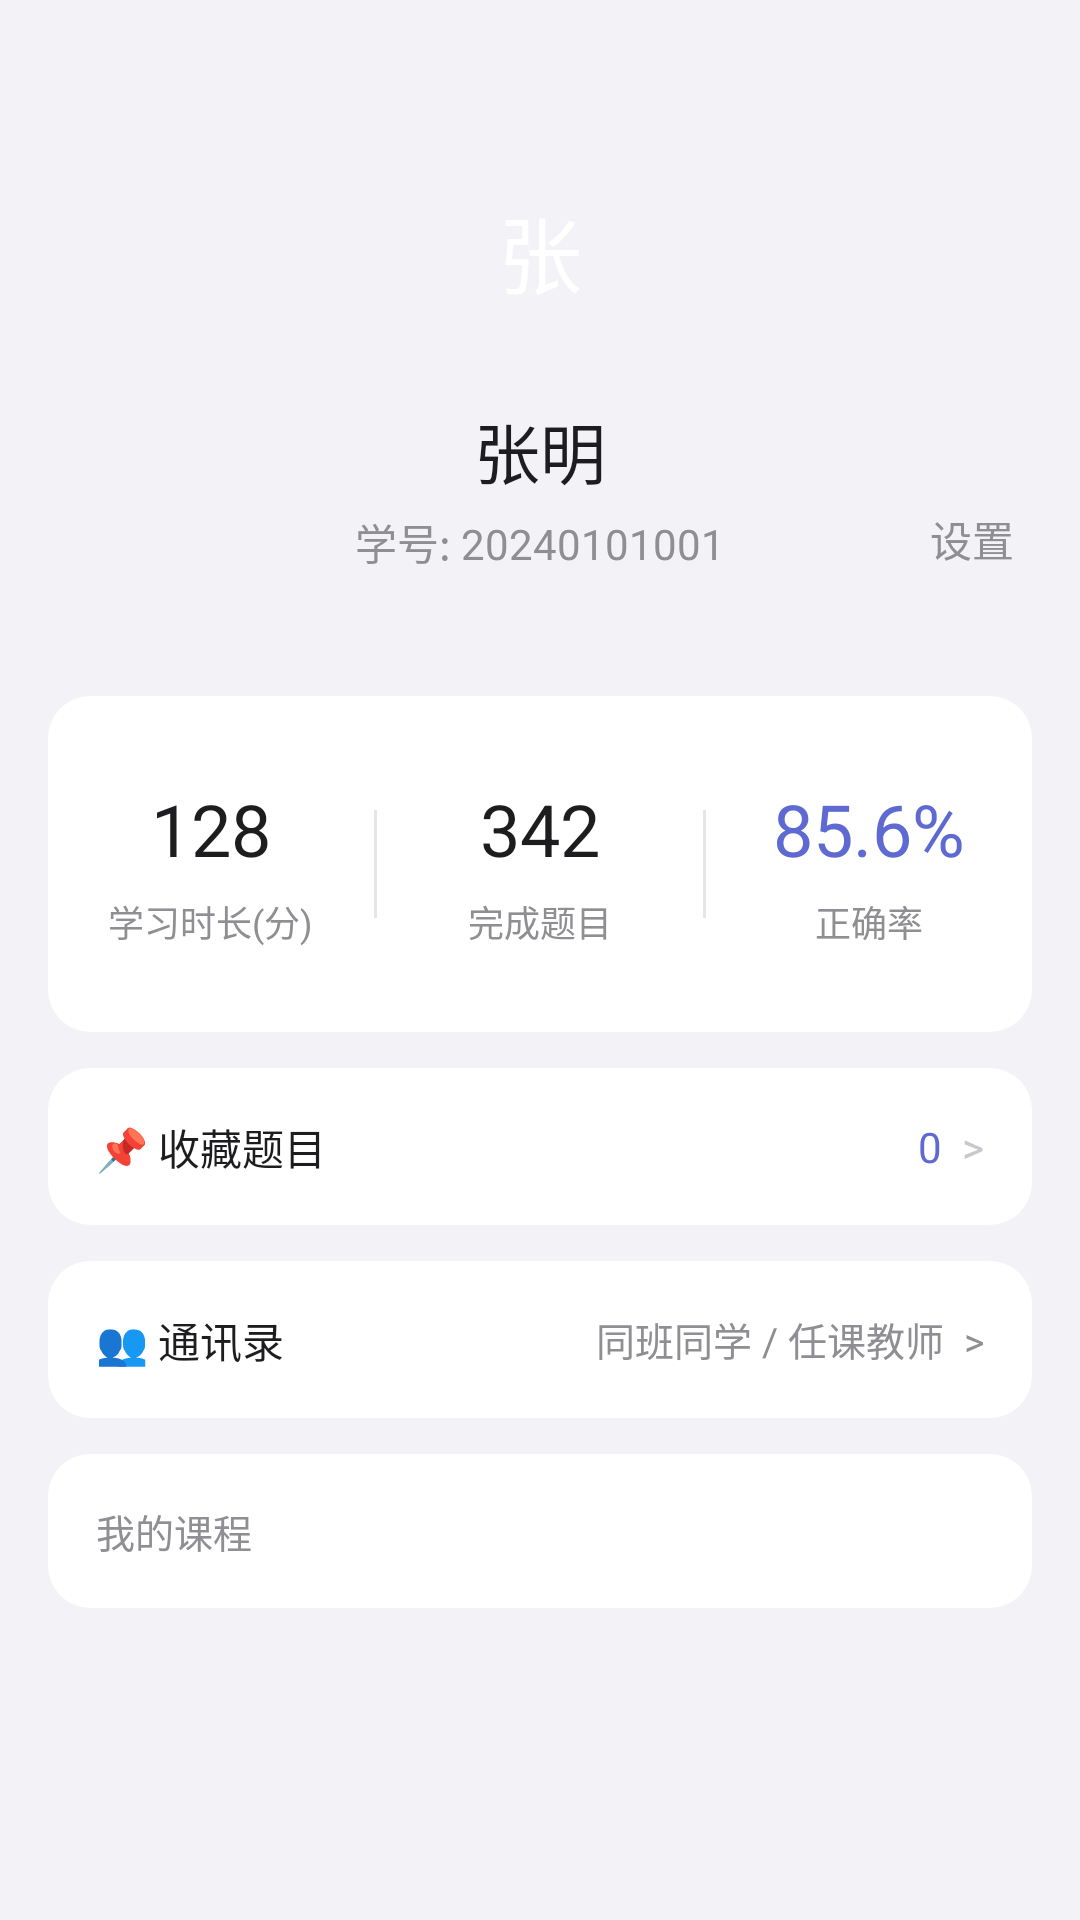

Reconstruct the res/layout file that produces this screen, plus the resources it refers to.
<!-- AndroidManifest.xml: application theme Theme.ZnxsglStudent -->
<!-- res/layout/fragment_profile.xml -->
<?xml version="1.0" encoding="utf-8"?>
<androidx.core.widget.NestedScrollView xmlns:android="http://schemas.android.com/apk/res/android"
    xmlns:app="http://schemas.android.com/apk/res-auto"
    android:layout_width="match_parent"
    android:layout_height="match_parent"
    android:background="@color/canvas">

    <LinearLayout
        android:layout_width="match_parent"
        android:layout_height="wrap_content"
        android:orientation="vertical"
        android:paddingBottom="82dp">


        
        <LinearLayout
            android:layout_width="match_parent"
            android:layout_height="wrap_content"
            android:orientation="vertical"
            android:gravity="center"
            android:paddingTop="48dp"
            android:paddingBottom="36dp"
            android:background="@color/canvas">

            <TextView
                android:id="@+id/tv_avatar"
                android:layout_width="72dp"
                android:layout_height="72dp"
                android:text="张"
                android:textSize="28sp"
                android:textColor="@color/on_primary"
                android:gravity="center"
                android:fontFamily="sans-serif-medium"
                android:background="@drawable/bg_avatar_circle" />

            <TextView
                android:id="@+id/tv_real_name"
                android:layout_width="wrap_content"
                android:layout_height="wrap_content"
                android:layout_marginTop="14dp"
                android:text="张明"
                android:textSize="22sp"
                android:textColor="@color/ink"
                android:fontFamily="sans-serif-medium" />

            <TextView
                android:id="@+id/tv_student_info"
                android:layout_width="wrap_content"
                android:layout_height="wrap_content"
                android:layout_marginTop="4dp"
                android:text="学号: 20240101001"
                android:textSize="14sp"
                android:textColor="@color/ink_subtle"
                android:fontFamily="sans-serif" />

            
            <TextView
                android:id="@+id/btn_settings"
                android:layout_width="wrap_content"
                android:layout_height="wrap_content"
                android:layout_gravity="end"
                android:layout_marginEnd="16dp"
                android:layout_marginTop="-28dp"
                android:text="设置"
                android:textSize="14sp"
                android:textColor="@color/ink_subtle"
                android:padding="6dp"
                android:clickable="true"
                android:focusable="true" />
        </LinearLayout>

        
        <LinearLayout
            android:layout_width="match_parent"
            android:layout_height="wrap_content"
            android:layout_marginHorizontal="16dp"
            android:orientation="horizontal"
            android:gravity="center"
            android:background="@drawable/bg_card_entry"
            android:paddingVertical="28dp">

            <LinearLayout android:layout_width="0dp" android:layout_height="wrap_content"
                android:layout_weight="1" android:gravity="center" android:orientation="vertical">
                <TextView android:id="@+id/tv_stat_hours" android:layout_width="wrap_content"
                    android:layout_height="wrap_content" android:text="128"
                    android:textSize="24sp" android:textColor="@color/ink"
                    android:fontFamily="sans-serif" />
                <TextView android:layout_width="wrap_content" android:layout_height="wrap_content"
                    android:layout_marginTop="6dp" android:text="学习时长(分)"
                    android:textSize="12sp" android:textColor="@color/ink_subtle" />
            </LinearLayout>

            <View android:layout_width="1dp" android:layout_height="36dp"
                android:background="@color/hairline" />

            <LinearLayout android:layout_width="0dp" android:layout_height="wrap_content"
                android:layout_weight="1" android:gravity="center" android:orientation="vertical">
                <TextView android:id="@+id/tv_stat_quiz" android:layout_width="wrap_content"
                    android:layout_height="wrap_content" android:text="342"
                    android:textSize="24sp" android:textColor="@color/ink"
                    android:fontFamily="sans-serif" />
                <TextView android:layout_width="wrap_content" android:layout_height="wrap_content"
                    android:layout_marginTop="6dp" android:text="完成题目"
                    android:textSize="12sp" android:textColor="@color/ink_subtle" />
            </LinearLayout>

            <View android:layout_width="1dp" android:layout_height="36dp"
                android:background="@color/hairline" />

            <LinearLayout android:layout_width="0dp" android:layout_height="wrap_content"
                android:layout_weight="1" android:gravity="center" android:orientation="vertical">
                <TextView android:id="@+id/tv_stat_rate" android:layout_width="wrap_content"
                    android:layout_height="wrap_content" android:text="85.6%"
                    android:textSize="24sp" android:textColor="@color/primary"
                    android:fontFamily="sans-serif" />
                <TextView android:layout_width="wrap_content" android:layout_height="wrap_content"
                    android:layout_marginTop="6dp" android:text="正确率"
                    android:textSize="12sp" android:textColor="@color/ink_subtle" />
            </LinearLayout>
        </LinearLayout>

        
        <LinearLayout
            android:id="@+id/ll_bookmarks"
            android:layout_width="match_parent"
            android:layout_height="wrap_content"
            android:layout_marginHorizontal="16dp"
            android:layout_marginTop="12dp"
            android:orientation="horizontal"
            android:gravity="center_vertical"
            android:background="@drawable/bg_card_entry"
            android:paddingHorizontal="16dp"
            android:paddingVertical="16dp"
            android:clickable="true"
            android:focusable="true">

            <TextView
                android:layout_width="0dp"
                android:layout_height="wrap_content"
                android:layout_weight="1"
                android:text="📌 收藏题目"
                android:textSize="14sp"
                android:textColor="@color/ink" />

            <TextView
                android:id="@+id/tv_bookmark_count"
                android:layout_width="wrap_content"
                android:layout_height="wrap_content"
                android:text="0"
                android:textSize="14sp"
                android:textColor="@color/primary" />

            <TextView
                android:layout_width="wrap_content"
                android:layout_height="wrap_content"
                android:text="  >"
                android:textSize="14sp"
                android:textColor="@color/ink_tertiary" />
        </LinearLayout>

        
        <LinearLayout
            android:id="@+id/ll_contacts"
            android:layout_width="match_parent"
            android:layout_height="wrap_content"
            android:layout_marginHorizontal="16dp"
            android:layout_marginTop="12dp"
            android:orientation="horizontal"
            android:gravity="center_vertical"
            android:background="@drawable/bg_card_entry"
            android:paddingHorizontal="16dp"
            android:paddingVertical="16dp"
            android:clickable="true"
            android:focusable="true">

            <TextView
                android:layout_width="0dp"
                android:layout_height="wrap_content"
                android:layout_weight="1"
                android:text="👥 通讯录"
                android:textSize="14sp"
                android:textColor="@color/ink" />

            <TextView
                android:layout_width="wrap_content"
                android:layout_height="wrap_content"
                android:text="同班同学 / 任课教师  >"
                android:textSize="13sp"
                android:textColor="@color/ink_subtle" />
        </LinearLayout>

        
        <LinearLayout
            android:layout_width="match_parent"
            android:layout_height="wrap_content"
            android:layout_marginHorizontal="16dp"
            android:layout_marginTop="12dp"
            android:background="@drawable/bg_card_entry"
            android:orientation="vertical">

            <TextView
                android:layout_width="wrap_content"
                android:layout_height="wrap_content"
                android:text="我的课程"
                android:textSize="13sp"
                android:textColor="@color/ink_subtle"
                android:fontFamily="sans-serif-medium"
                android:paddingStart="16dp"
                android:paddingTop="16dp"
                android:paddingBottom="8dp" />

            <androidx.recyclerview.widget.RecyclerView
                android:id="@+id/rv_courses"
                android:layout_width="match_parent"
                android:layout_height="wrap_content"
                android:scrollbars="none"
                android:nestedScrollingEnabled="true"
                android:paddingBottom="8dp" />
        </LinearLayout>

    </LinearLayout>
</androidx.core.widget.NestedScrollView>
<!-- resources referenced by this layout -->
<resources>
  <color name="canvas">#F2F2F7</color>
  <color name="hairline">#E5E5EA</color>
  <color name="ink">#1D1D1F</color>
  <color name="ink_subtle">#8E8E93</color>
  <color name="ink_tertiary">#C7C7CC</color>
  <color name="on_primary">#FFFFFF</color>
  <color name="primary">#5E6AD2</color>
  <!-- drawable bg_card_entry (drawable) -->
  <?xml version="1.0" encoding="utf-8"?>
  <shape xmlns:android="http://schemas.android.com/apk/res/android">
      <solid android:color="@color/surface_1" />
      <corners android:radius="14dp" />
      <stroke android:width="0dp" android:color="#00000000" />
  </shape>
  <style name="Theme.ZnxsglStudent" parent="Base.Theme.ZnxsglStudent" />
  <color name="surface_1">#FFFFFF</color>
  <style name="Base.Theme.ZnxsglStudent" parent="Theme.Material3.Light.NoActionBar">
          <item name="android:statusBarColor">@color/canvas</item>
          <item name="android:navigationBarColor">@color/canvas</item>
          <item name="android:windowLightStatusBar">true</item>
          <item name="android:windowBackground">@color/canvas</item>
          <item name="colorPrimary">@color/primary</item>
          <item name="colorOnPrimary">@color/on_primary</item>
          <item name="colorSurface">@color/surface_1</item>
          <item name="colorOnSurface">@color/ink</item>
      </style>
</resources>
